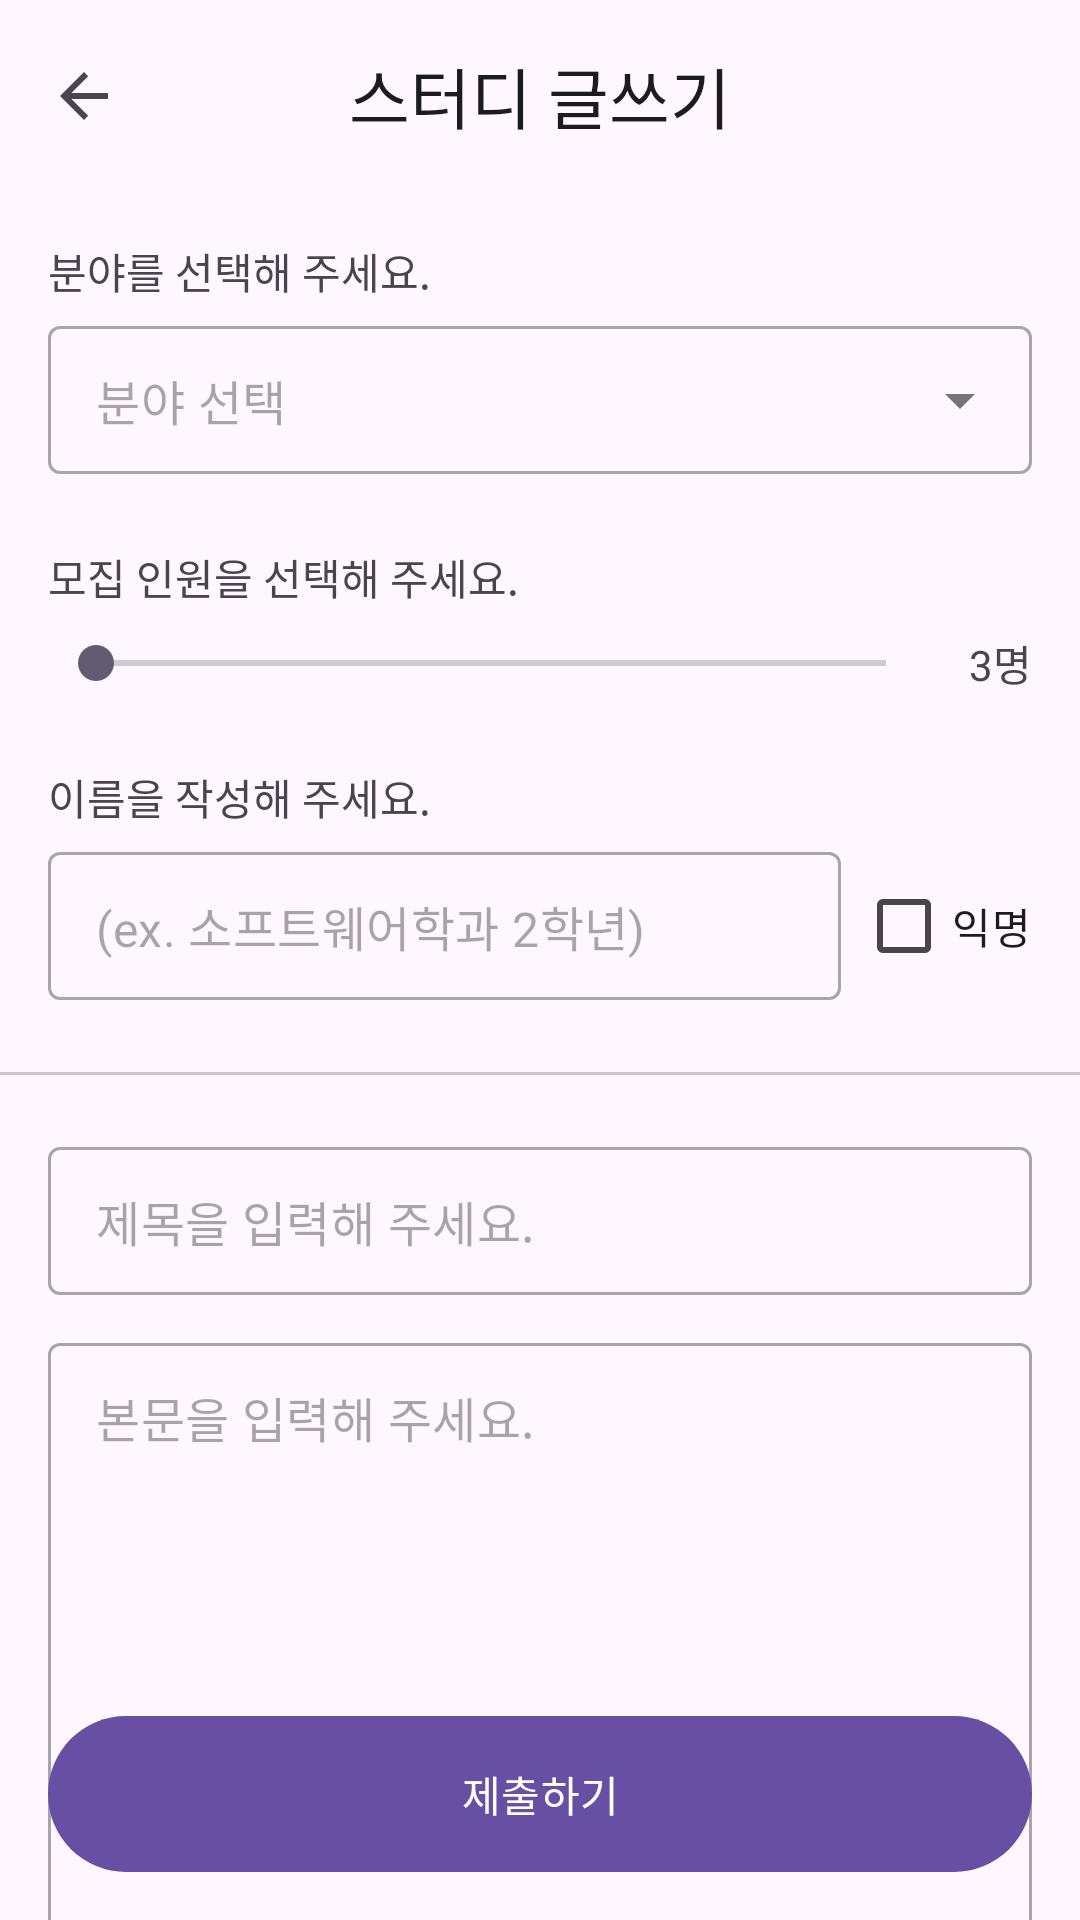

The Android layout XML behind this screen, and the referenced resources:
<!-- AndroidManifest.xml: application theme Theme.Lilac_project -->
<!-- res/layout/activity_posting_editor.xml -->
<?xml version="1.0" encoding="utf-8"?>
<androidx.coordinatorlayout.widget.CoordinatorLayout xmlns:android="http://schemas.android.com/apk/res/android"
    xmlns:app="http://schemas.android.com/apk/res-auto"
    xmlns:tools="http://schemas.android.com/tools"
    android:id="@+id/main"
    android:layout_width="match_parent"
    android:layout_height="match_parent"
    tools:context=".PostingEditorActivity">

    <com.google.android.material.appbar.AppBarLayout
        android:layout_width="match_parent"
        android:layout_height="wrap_content"
        app:liftOnScroll="true"
        app:liftOnScrollTargetViewId="@id/scroll_view">

        <com.google.android.material.appbar.MaterialToolbar
            android:id="@+id/toolbar"
            android:layout_width="match_parent"
            android:layout_height="wrap_content"
            app:navigationIcon="?attr/homeAsUpIndicator"
            app:title="스터디 글쓰기"
            app:titleCentered="true" />

    </com.google.android.material.appbar.AppBarLayout>

    <androidx.core.widget.NestedScrollView
        android:id="@+id/scroll_view"
        android:layout_width="match_parent"
        android:layout_height="match_parent"
        app:layout_behavior="com.google.android.material.appbar.AppBarLayout$ScrollingViewBehavior">

        <LinearLayout
            android:layout_width="match_parent"
            android:layout_height="wrap_content"
            android:orientation="vertical"
            android:paddingBottom="68dp">

            <LinearLayout
                android:layout_width="match_parent"
                android:layout_height="wrap_content"
                android:orientation="vertical"
                android:padding="16dp">

                <TextView
                    android:layout_width="match_parent"
                    android:layout_height="wrap_content"
                    android:text="분야를 선택해 주세요." />

                <com.google.android.material.textfield.TextInputLayout
                    android:id="@+id/category_field"
                    style="@style/Widget.MaterialComponents.TextInputLayout.OutlinedBox.Dense.ExposedDropdownMenu"
                    android:layout_width="match_parent"
                    android:layout_height="wrap_content"
                    android:layout_marginTop="8dp"
                    app:hintEnabled="false">

                    <com.google.android.material.textfield.MaterialAutoCompleteTextView
                        android:layout_width="match_parent"
                        android:layout_height="wrap_content"
                        android:hint="분야 선택"
                        android:inputType="none" />

                </com.google.android.material.textfield.TextInputLayout>

                <TextView
                    android:layout_width="match_parent"
                    android:layout_height="wrap_content"
                    android:layout_marginTop="24dp"
                    android:text="모집 인원을 선택해 주세요." />

                <LinearLayout
                    android:layout_width="match_parent"
                    android:layout_height="wrap_content"
                    android:layout_marginTop="8dp"
                    android:gravity="center_vertical">

                    <SeekBar
                        android:id="@+id/max_people_count_seek_bar"
                        android:layout_width="0dp"
                        android:layout_height="wrap_content"
                        android:layout_weight="1"
                        android:max="12" />

                    <TextView
                        android:id="@+id/people_count_text_view"
                        android:layout_width="wrap_content"
                        android:layout_height="wrap_content"
                        android:gravity="right"
                        android:minEms="2"
                        android:text="3명" />

                </LinearLayout>

                <TextView
                    android:layout_width="match_parent"
                    android:layout_height="wrap_content"
                    android:layout_marginTop="24dp"
                    android:text="이름을 작성해 주세요." />

                <LinearLayout
                    android:layout_width="match_parent"
                    android:layout_height="wrap_content"
                    android:layout_marginTop="8dp"
                    android:gravity="center_vertical">

                    <com.google.android.material.textfield.TextInputLayout
                        android:id="@+id/name_text_field"
                        style="@style/Widget.MaterialComponents.TextInputLayout.OutlinedBox.Dense"
                        android:layout_width="0dp"
                        android:layout_height="wrap_content"
                        android:layout_weight="1"
                        app:hintEnabled="false">

                        <com.google.android.material.textfield.TextInputEditText
                            android:id="@+id/name_edit_text"
                            android:layout_width="match_parent"
                            android:layout_height="wrap_content"
                            android:hint="(ex. 소프트웨어학과 2학년)"
                            android:inputType="text"
                            android:singleLine="true" />

                    </com.google.android.material.textfield.TextInputLayout>

                    <CheckBox
                        android:id="@+id/anonymity_check_box"
                        android:layout_width="wrap_content"
                        android:layout_height="wrap_content"
                        android:layout_marginLeft="5dp"
                        android:text="익명" />

                </LinearLayout>

            </LinearLayout>

            <com.google.android.material.divider.MaterialDivider
                android:layout_width="match_parent"
                android:layout_height="1dp"
                android:layout_marginVertical="8dp" />

            <LinearLayout
                android:layout_width="match_parent"
                android:layout_height="wrap_content"
                android:orientation="vertical"
                android:padding="16dp">

                <com.google.android.material.textfield.TextInputLayout
                    android:id="@+id/title_text_field"
                    style="@style/Widget.MaterialComponents.TextInputLayout.OutlinedBox.Dense"
                    android:layout_width="match_parent"
                    android:layout_height="wrap_content"
                    app:hintEnabled="false">

                    <com.google.android.material.textfield.TextInputEditText
                        android:id="@+id/title_edit_text"
                        android:layout_width="match_parent"
                        android:layout_height="wrap_content"
                        android:hint="제목을 입력해 주세요."
                        android:inputType="text"
                        android:singleLine="true" />

                </com.google.android.material.textfield.TextInputLayout>

                <com.google.android.material.textfield.TextInputLayout
                    android:id="@+id/content_text_field"
                    style="@style/Widget.MaterialComponents.TextInputLayout.OutlinedBox.Dense"
                    android:layout_width="match_parent"
                    android:layout_height="wrap_content"
                    android:layout_marginTop="16dp"
                    app:hintEnabled="false">

                    <com.google.android.material.textfield.TextInputEditText
                        android:id="@+id/content_edit_text"
                        android:layout_width="match_parent"
                        android:layout_height="wrap_content"
                        android:gravity="top"
                        android:hint="본문을 입력해 주세요."
                        android:minLines="10" />

                </com.google.android.material.textfield.TextInputLayout>

            </LinearLayout>

        </LinearLayout>

    </androidx.core.widget.NestedScrollView>

    <com.google.android.material.button.MaterialButton
        android:id="@+id/submit_button"
        android:layout_width="match_parent"
        android:layout_height="wrap_content"
        android:layout_gravity="bottom"
        android:layout_margin="16dp"
        android:insetTop="0dp"
        android:insetBottom="0dp"
        android:minHeight="52dp"
        android:text="제출하기" />

</androidx.coordinatorlayout.widget.CoordinatorLayout>
<!-- resources referenced by this layout -->
<resources>
  <style name="Theme.Lilac_project" parent="Base.Theme.Lilac_project" />
  <style name="Base.Theme.Lilac_project" parent="Theme.Material3.DayNight.NoActionBar">
          
          
      </style>
</resources>
